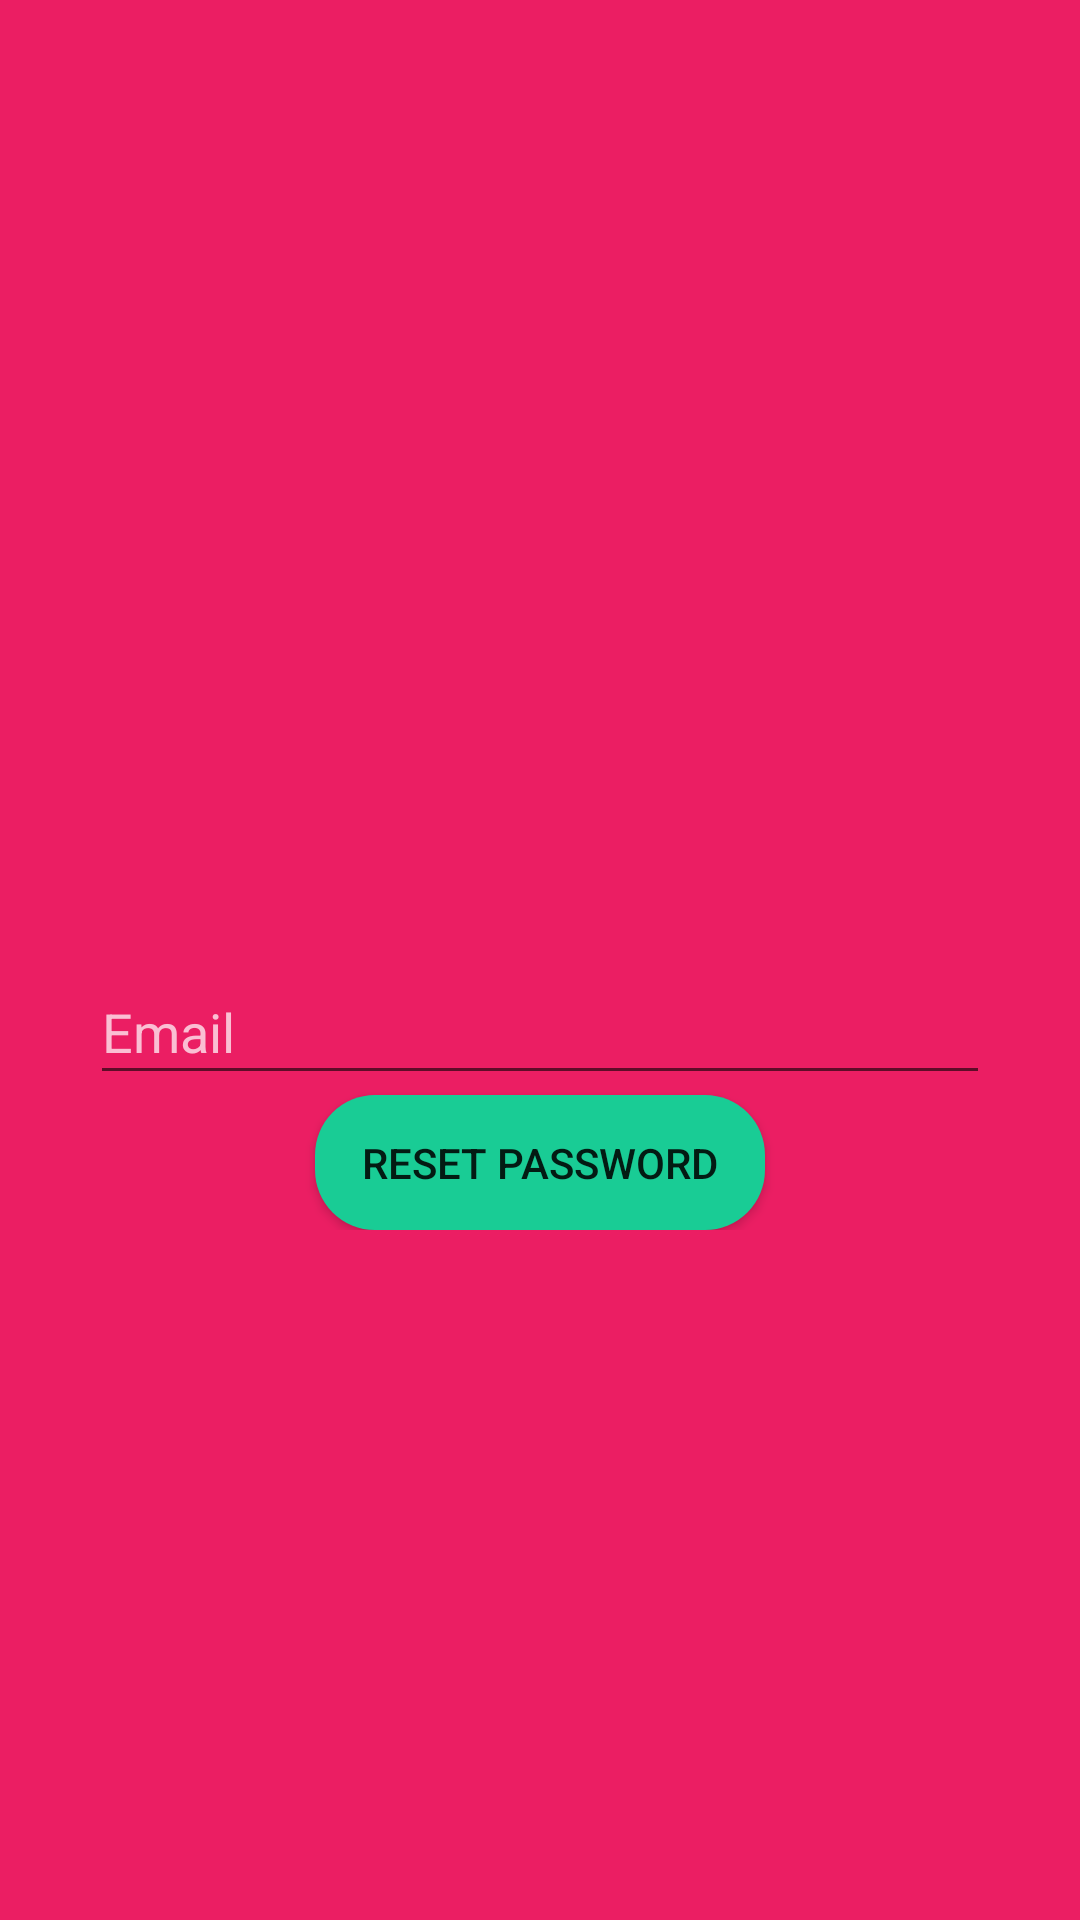

Reconstruct the res/layout file that produces this screen, plus the resources it refers to.
<!-- AndroidManifest.xml: application theme full_screen_key -->
<!-- res/layout/activity_reset_password.xml -->
<?xml version="1.0" encoding="utf-8"?>
<androidx.core.widget.NestedScrollView
    xmlns:android="http://schemas.android.com/apk/res/android"
    xmlns:tools="http://schemas.android.com/tools"
    android:layout_width="fill_parent"
    android:layout_height="fill_parent"
    android:background="#eb1e63"
    tools:context=".ResetPasswordActivity">
    <androidx.appcompat.widget.LinearLayoutCompat
        android:layout_width="match_parent"
        android:layout_height="wrap_content"
        android:orientation="vertical">
    <androidx.appcompat.widget.AppCompatImageButton
        android:background="@drawable/back"
        android:layout_width="70dp"
        android:layout_height="70dp"
        android:text="@string/back"
        android:onClick="back"/>
    <androidx.appcompat.widget.AppCompatEditText
        android:id="@+id/emailForReset"
        android:layout_width="300dp"
        android:layout_height="45dp"
        android:textColor="#ffff"
        android:textColorHint="#fabfd3"
        android:layout_marginTop="250dp"
        android:layout_gravity="center"
        android:hint="@string/email"
        android:importantForAutofill="no"
        android:inputType="textEmailAddress" />
    <androidx.appcompat.widget.AppCompatButton
        android:id="@+id/resetPasswordBtn"
        android:layout_width="150dp"
        android:layout_height="45dp"
        android:layout_gravity="center"
        android:background="@drawable/button_round"
        android:onClick="resetPassword"
        android:text="@string/ResetPasswort" />
    </androidx.appcompat.widget.LinearLayoutCompat>
</androidx.core.widget.NestedScrollView>
<!-- resources referenced by this layout -->
<resources>
  <!-- drawable button_round (drawable) -->
  <?xml version="1.0" encoding="utf-8"?>
  <shape xmlns:android="http://schemas.android.com/apk/res/android"
      android:shape="rectangle">
      <solid android:color="#19cc95"/>
      <stroke android:width="0dp"/>
      <corners android:radius="20dp"/>
  </shape>
  <string name="ResetPasswort">Zresetuj hasło</string>
  <string name="back">Wróć</string>
  <string name="email">Email</string>
  <style name="full_screen_key" parent="Theme.AppCompat.Light.NoActionBar" />
</resources>
